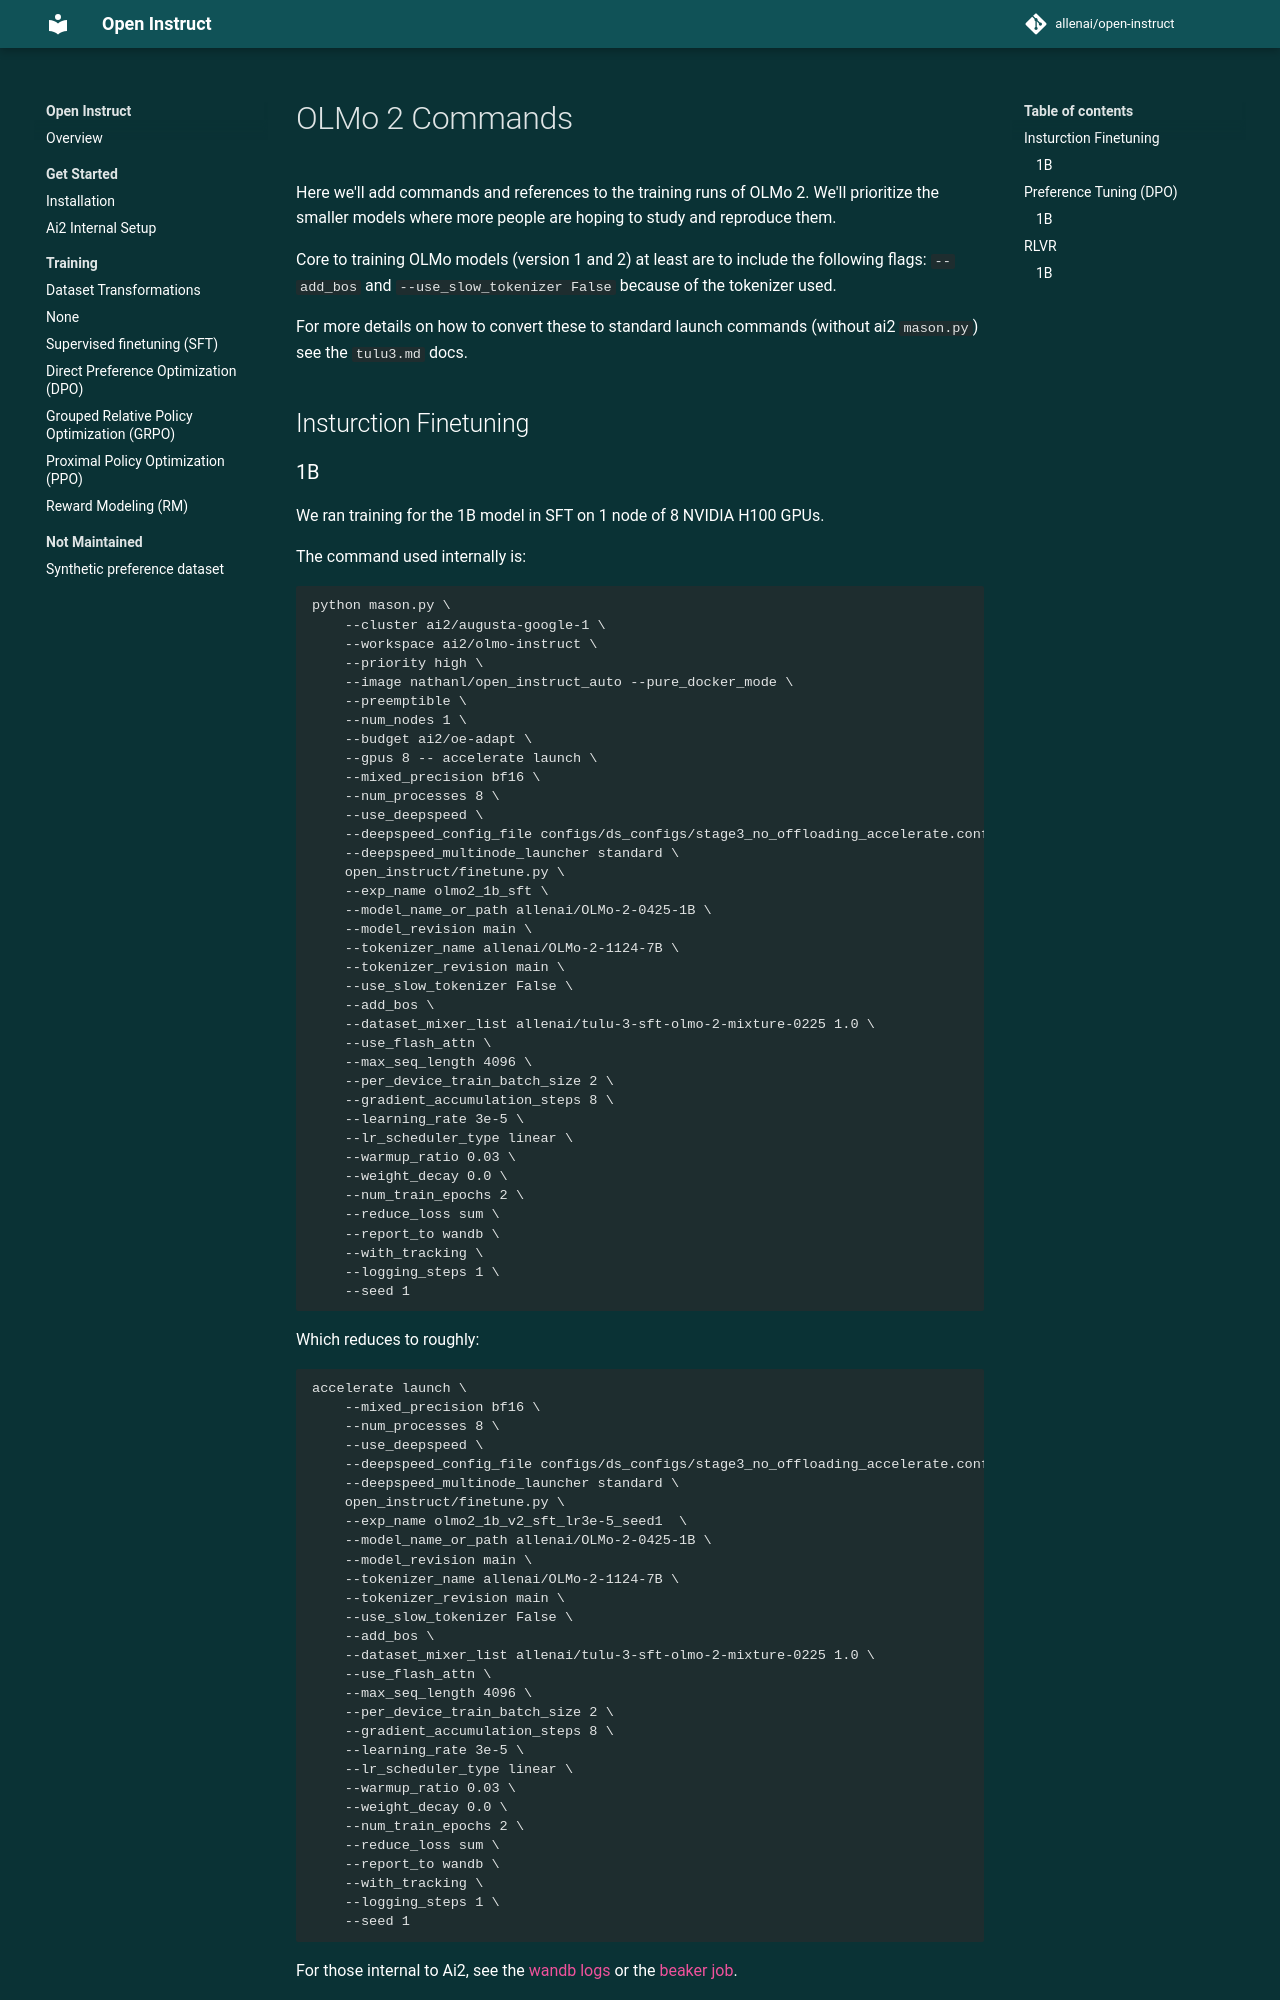

repository: YChen-zzz/open_instruct_sft_layer · page: olmo2/index.html · generator: mkdocs

# OLMo 2 Commands

Here we'll add commands and references to the training runs of OLMo 2. 
We'll prioritize the smaller models where more people are hoping to study and reproduce them.

Core to training OLMo models (version 1 and 2) at least are to include the following flags: `--add_bos` and `--use_slow_tokenizer False` because of the tokenizer used.

For more details on how to convert these to standard launch commands (without ai2 `mason.py`) see the `tulu3.md` docs.

## Insturction Finetuning

### 1B

We ran training for the 1B model in SFT on 1 node of 8 NVIDIA H100 GPUs.

The command used internally is:
```
python mason.py \
    --cluster ai2/augusta-google-1 \
    --workspace ai2/olmo-instruct \
    --priority high \
    --image nathanl/open_instruct_auto --pure_docker_mode \
    --preemptible \
    --num_nodes 1 \
    --budget ai2/oe-adapt \
    --gpus 8 -- accelerate launch \
    --mixed_precision bf16 \
    --num_processes 8 \
    --use_deepspeed \
    --deepspeed_config_file configs/ds_configs/stage3_no_offloading_accelerate.conf \
    --deepspeed_multinode_launcher standard \
    open_instruct/finetune.py \
    --exp_name olmo2_1b_sft \
    --model_name_or_path allenai/OLMo-2-0425-1B \
    --model_revision main \
    --tokenizer_name allenai/OLMo-2-1124-7B \
    --tokenizer_revision main \
    --use_slow_tokenizer False \
    --add_bos \
    --dataset_mixer_list allenai/tulu-3-sft-olmo-2-mixture-0225 1.0 \
    --use_flash_attn \
    --max_seq_length 4096 \
    --per_device_train_batch_size 2 \
    --gradient_accumulation_steps 8 \
    --learning_rate 3e-5 \
    --lr_scheduler_type linear \
    --warmup_ratio 0.03 \
    --weight_decay 0.0 \
    --num_train_epochs 2 \
    --reduce_loss sum \
    --report_to wandb \
    --with_tracking \
    --logging_steps 1 \
    --seed 1
```
Which reduces to roughly:
```
accelerate launch \
    --mixed_precision bf16 \
    --num_processes 8 \
    --use_deepspeed \
    --deepspeed_config_file configs/ds_configs/stage3_no_offloading_accelerate.conf \
    --deepspeed_multinode_launcher standard \
    open_instruct/finetune.py \
    --exp_name olmo2_1b_v2_sft_lr3e-5_seed1  \
    --model_name_or_path allenai/OLMo-2-0425-1B \
    --model_revision main \
    --tokenizer_name allenai/OLMo-2-1124-7B \
    --tokenizer_revision main \
    --use_slow_tokenizer False \
    --add_bos \
    --dataset_mixer_list allenai/tulu-3-sft-olmo-2-mixture-0225 1.0 \
    --use_flash_attn \
    --max_seq_length 4096 \
    --per_device_train_batch_size 2 \
    --gradient_accumulation_steps 8 \
    --learning_rate 3e-5 \
    --lr_scheduler_type linear \
    --warmup_ratio 0.03 \
    --weight_decay 0.0 \
    --num_train_epochs 2 \
    --reduce_loss sum \
    --report_to wandb \
    --with_tracking \
    --logging_steps 1 \
    --seed 1
```
For those internal to Ai2, see the [wandb logs](https://wandb.ai/ai2-llm/open_instruct_internal/runs/532v35jn/overview) or the [beaker job](https://beaker.allen.ai/orgs/ai2/workspaces/olmo-instruct/work/01JS4Q5QYDVAJE6XKKR4FGVQZ5?taskId=01JS4Q5QYJFHBKH3X47MPNB7P4&jobId=01JS4Q5R38CRQV0WK4J6494Q4Q).

## Preference Tuning (DPO)
